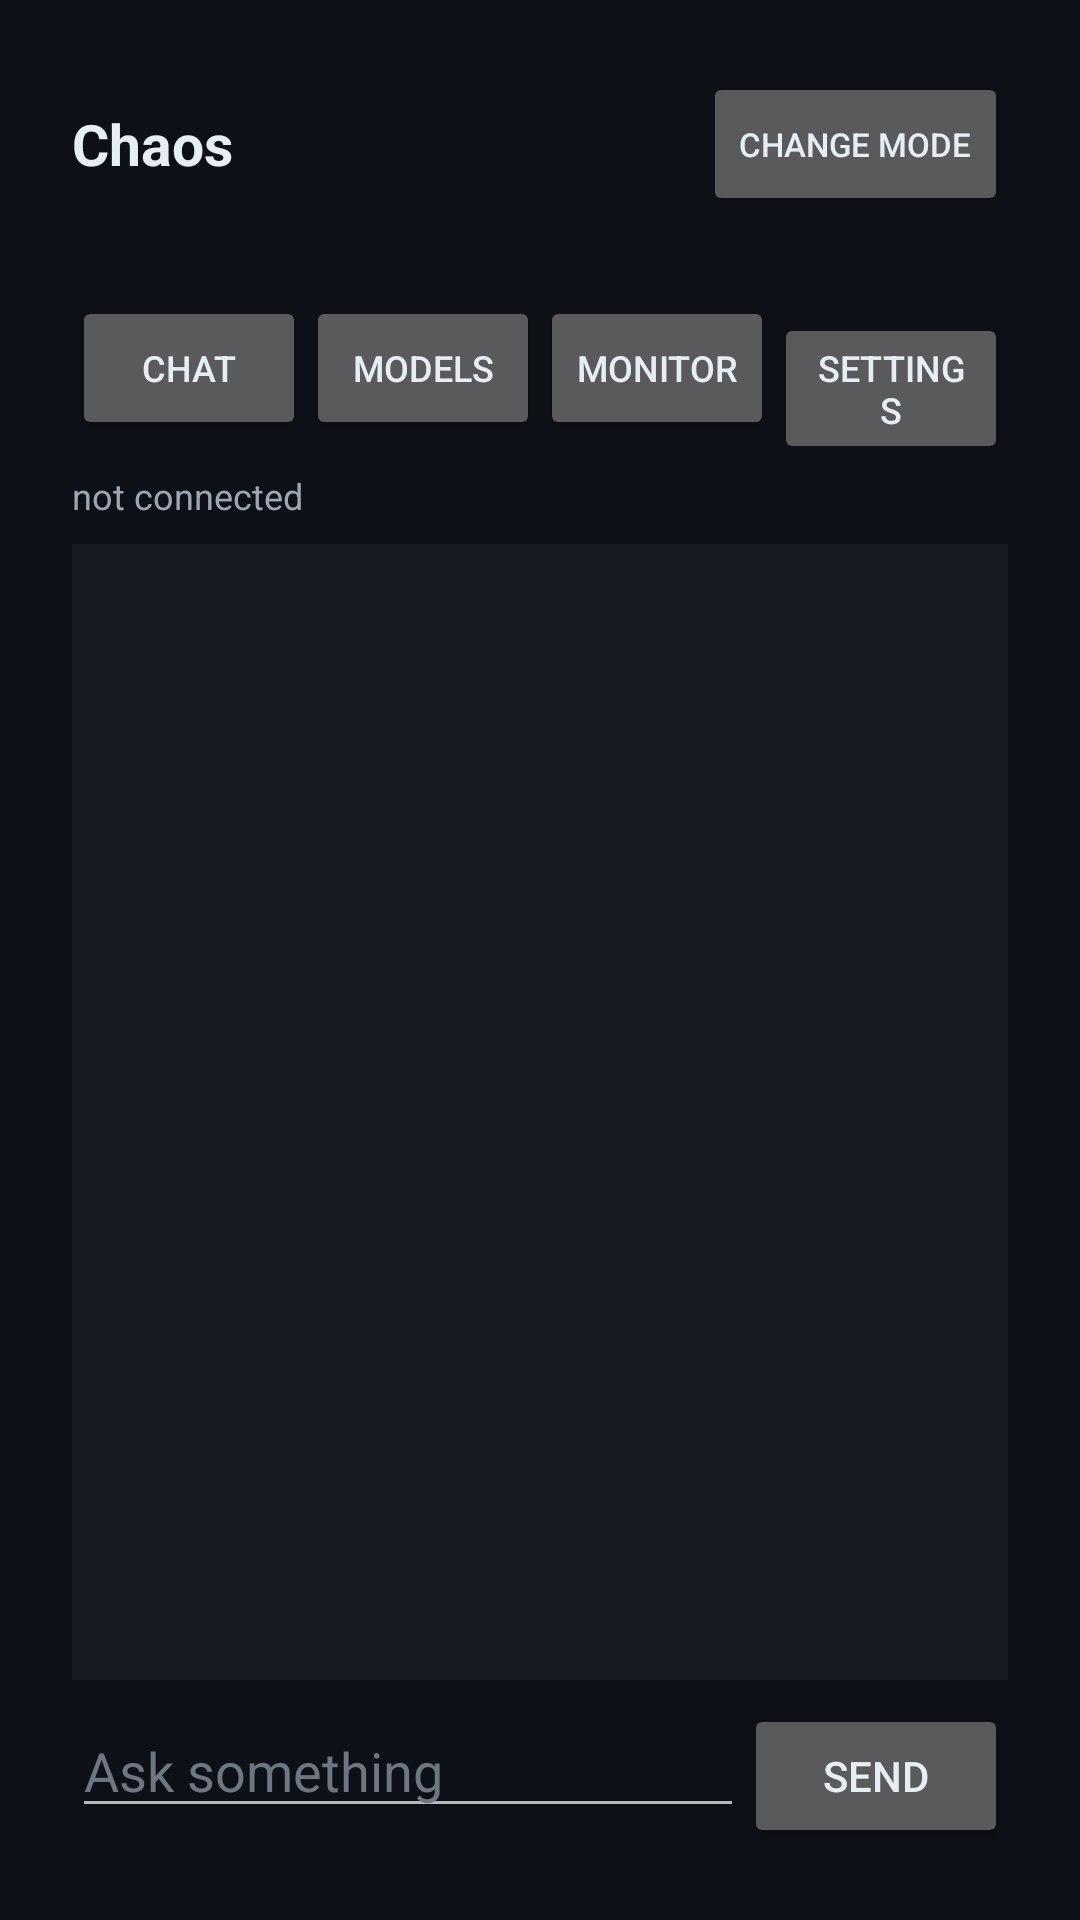

Here is an Android app screen rendered from its layout file. Give the layout XML and the strings, colors and styles it references.
<!-- AndroidManifest.xml: application theme ChaosTheme -->
<!-- res/layout/activity_main.xml -->
<?xml version="1.0" encoding="utf-8"?>
<LinearLayout xmlns:android="http://schemas.android.com/apk/res/android"
    android:orientation="vertical"
    android:layout_width="match_parent"
    android:layout_height="match_parent"
    android:background="@color/bg"
    android:padding="@dimen/screen_pad">

    <LinearLayout
        android:orientation="horizontal"
        android:layout_width="match_parent"
        android:layout_height="wrap_content"
        android:gravity="center_vertical">

        <TextView
            android:layout_width="0dp"
            android:layout_weight="1"
            android:layout_height="wrap_content"
            android:text="@string/app_name"
            android:textColor="@color/fg"
            android:textSize="@dimen/mode_name"
            android:textStyle="bold" />

        <TextView
            android:id="@+id/mode_badge"
            android:layout_width="wrap_content"
            android:layout_height="wrap_content"
            android:layout_marginEnd="10dp"
            android:textColor="@color/accent_text"
            android:textSize="12sp"
            android:textStyle="bold"
            android:letterSpacing="0.12" />

        <Button
            android:id="@+id/change_mode"
            android:layout_width="wrap_content"
            android:layout_height="wrap_content"
            android:text="@string/change_mode"
            android:textSize="11sp" />
    </LinearLayout>

    <TextView
        android:id="@+id/phone"
        android:layout_width="match_parent"
        android:layout_height="wrap_content"
        android:layout_marginTop="2dp"
        android:textColor="@color/fg_tertiary"
        android:textSize="11sp" />

    
    <LinearLayout
        android:id="@+id/tabs"
        android:orientation="horizontal"
        android:layout_width="match_parent"
        android:layout_height="wrap_content"
        android:layout_marginTop="10dp">

        <Button
            android:id="@+id/tab_chat"
            android:layout_width="0dp"
            android:layout_weight="1"
            android:layout_height="wrap_content"
            android:text="@string/tab_chat"
            android:textSize="12sp" />

        <Button
            android:id="@+id/tab_models"
            android:layout_width="0dp"
            android:layout_weight="1"
            android:layout_height="wrap_content"
            android:text="@string/tab_models"
            android:textSize="12sp" />

        <Button
            android:id="@+id/tab_monitor"
            android:layout_width="0dp"
            android:layout_weight="1"
            android:layout_height="wrap_content"
            android:text="@string/tab_monitor"
            android:textSize="12sp" />

        <Button
            android:id="@+id/tab_settings"
            android:layout_width="0dp"
            android:layout_weight="1"
            android:layout_height="wrap_content"
            android:text="@string/tab_settings"
            android:textSize="12sp" />
    </LinearLayout>

    <TextView
        android:id="@+id/status"
        android:layout_width="match_parent"
        android:layout_height="wrap_content"
        android:layout_marginTop="8dp"
        android:text="@string/not_connected"
        android:textColor="@color/fg_secondary"
        android:textSize="12sp" />

    <FrameLayout
        android:layout_width="match_parent"
        android:layout_height="0dp"
        android:layout_weight="1"
        android:layout_marginTop="8dp">

        
        <LinearLayout
            android:id="@+id/page_chat"
            android:orientation="vertical"
            android:layout_width="match_parent"
            android:layout_height="match_parent">

            <ScrollView
                android:id="@+id/scroll"
                android:layout_width="match_parent"
                android:layout_height="0dp"
                android:layout_weight="1"
                android:background="@color/panel"
                android:padding="10dp">

                <TextView
                    android:id="@+id/transcript"
                    android:layout_width="match_parent"
                    android:layout_height="wrap_content"
                    android:textColor="@color/fg"
                    android:textIsSelectable="true"
                    android:textSize="15sp" />
            </ScrollView>

            <LinearLayout
                android:orientation="horizontal"
                android:layout_width="match_parent"
                android:layout_height="wrap_content"
                android:layout_marginTop="8dp">

                <EditText
                    android:id="@+id/input"
                    android:layout_width="0dp"
                    android:layout_weight="1"
                    android:layout_height="wrap_content"
                    android:hint="@string/hint_message"
                    android:inputType="textMultiLine|textCapSentences"
                    android:maxLines="4"
                    android:textColor="@color/fg"
                    android:textColorHint="@color/fg_tertiary"
                    android:importantForAutofill="no" />

                <Button
                    android:id="@+id/send"
                    android:layout_width="wrap_content"
                    android:layout_height="wrap_content"
                    android:text="@string/send" />
            </LinearLayout>
        </LinearLayout>

        
        <LinearLayout
            android:id="@+id/page_models"
            android:orientation="vertical"
            android:layout_width="match_parent"
            android:layout_height="match_parent"
            android:visibility="gone">

            <TextView
                android:id="@+id/models_note"
                android:layout_width="match_parent"
                android:layout_height="wrap_content"
                android:textColor="@color/fg_tertiary"
                android:textSize="12sp" />

            <ScrollView
                android:layout_width="match_parent"
                android:layout_height="0dp"
                android:layout_weight="1"
                android:layout_marginTop="8dp"
                android:background="@color/panel"
                android:padding="10dp">

                <TextView
                    android:id="@+id/models_list"
                    android:layout_width="match_parent"
                    android:layout_height="wrap_content"
                    android:textColor="@color/fg"
                    android:textIsSelectable="true"
                    android:textSize="13sp" />
            </ScrollView>
        </LinearLayout>

        
        <ScrollView
            android:id="@+id/page_monitor"
            android:layout_width="match_parent"
            android:layout_height="match_parent"
            android:background="@color/panel"
            android:padding="10dp"
            android:visibility="gone">

            <TextView
                android:id="@+id/monitor_text"
                android:layout_width="match_parent"
                android:layout_height="wrap_content"
                android:textColor="@color/fg"
                android:textIsSelectable="true"
                android:textSize="13sp" />
        </ScrollView>

        
        <ScrollView
            android:id="@+id/page_settings"
            android:layout_width="match_parent"
            android:layout_height="match_parent"
            android:visibility="gone">

            <LinearLayout
                android:orientation="vertical"
                android:layout_width="match_parent"
                android:layout_height="wrap_content">

                <TextView
                    android:id="@+id/chaos_title"
                    android:layout_width="match_parent"
                    android:layout_height="wrap_content"
                    android:text="@string/chaos_title"
                    android:textColor="@color/fg"
                    android:textSize="13sp"
                    android:textStyle="bold" />

                <TextView
                    android:id="@+id/chaos_note"
                    android:layout_width="match_parent"
                    android:layout_height="wrap_content"
                    android:layout_marginTop="4dp"
                    android:text="@string/chaos_note"
                    android:textColor="@color/fg_tertiary"
                    android:textSize="12sp" />

                <EditText
                    android:id="@+id/address"
                    android:layout_width="match_parent"
                    android:layout_height="wrap_content"
                    android:layout_marginTop="12dp"
                    android:hint="@string/hint_address"
                    android:inputType="textUri"
                    android:textColor="@color/fg"
                    android:textColorHint="@color/fg_tertiary"
                    android:importantForAutofill="no" />

                <LinearLayout
                    android:orientation="horizontal"
                    android:layout_width="match_parent"
                    android:layout_height="wrap_content">

                    <EditText
                        android:id="@+id/key"
                        android:layout_width="0dp"
                        android:layout_weight="1"
                        android:layout_height="wrap_content"
                        android:hint="@string/hint_key"
                        android:inputType="textPassword"
                        android:textColor="@color/fg"
                        android:textColorHint="@color/fg_tertiary"
                        android:importantForAutofill="no" />

                    <Button
                        android:id="@+id/connect"
                        android:layout_width="wrap_content"
                        android:layout_height="wrap_content"
                        android:text="@string/connect" />
                </LinearLayout>

                
                <LinearLayout
                    android:orientation="horizontal"
                    android:layout_width="match_parent"
                    android:layout_height="wrap_content"
                    android:layout_marginTop="10dp">

                    <Button
                        android:id="@+id/show_mark"
                        android:layout_width="0dp"
                        android:layout_weight="1"
                        android:layout_height="wrap_content"
                        android:text="@string/the_mark" />

                    <Button
                        android:id="@+id/read_code"
                        android:layout_width="0dp"
                        android:layout_weight="1"
                        android:layout_height="wrap_content"
                        android:text="@string/read_code" />
                </LinearLayout>
            </LinearLayout>
        </ScrollView>
    </FrameLayout>
</LinearLayout>
<!-- resources referenced by this layout -->
<resources>
  <color name="accent_text">#6E8BFF</color>
  <color name="bg">#0D1117</color>
  <color name="fg">#E6EDF3</color>
  <color name="fg_secondary">#9DA7B3</color>
  <color name="fg_tertiary">#6E7781</color>
  <color name="panel">#161B22</color>
  <dimen name="mode_name">17sp</dimen>
  <dimen name="screen_pad">20dp</dimen>
  <string name="app_name">Chaos</string>
  <string name="change_mode">CHANGE MODE</string>
  <string name="chaos_note">The mode you chose decides what this screen offers. Change it with CHANGE MODE above.</string>
  <string name="chaos_title">CHAOS</string>
  <string name="connect">CONNECT</string>
  <string name="hint_address">http://192.168.1.10:8231</string>
  <string name="hint_key">API key</string>
  <string name="hint_message">Ask something</string>
  <string name="not_connected">not connected</string>
  <string name="read_code">SCAN</string>
  <string name="send">SEND</string>
  <string name="tab_chat">CHAT</string>
  <string name="tab_models">MODELS</string>
  <string name="tab_monitor">MONITOR</string>
  <string name="tab_settings">SETTINGS</string>
  <string name="the_mark">MARK</string>
  <style name="ChaosTheme" parent="@android:style/Theme.Material.NoActionBar">
          <item name="android:colorBackground">@color/bg</item>
          <item name="android:colorAccent">@color/accent</item>
          <item name="android:textColorPrimary">@color/fg</item>
          <item name="android:statusBarColor">@color/bg</item>
      </style>
  <color name="accent">#0000F2</color>
</resources>
